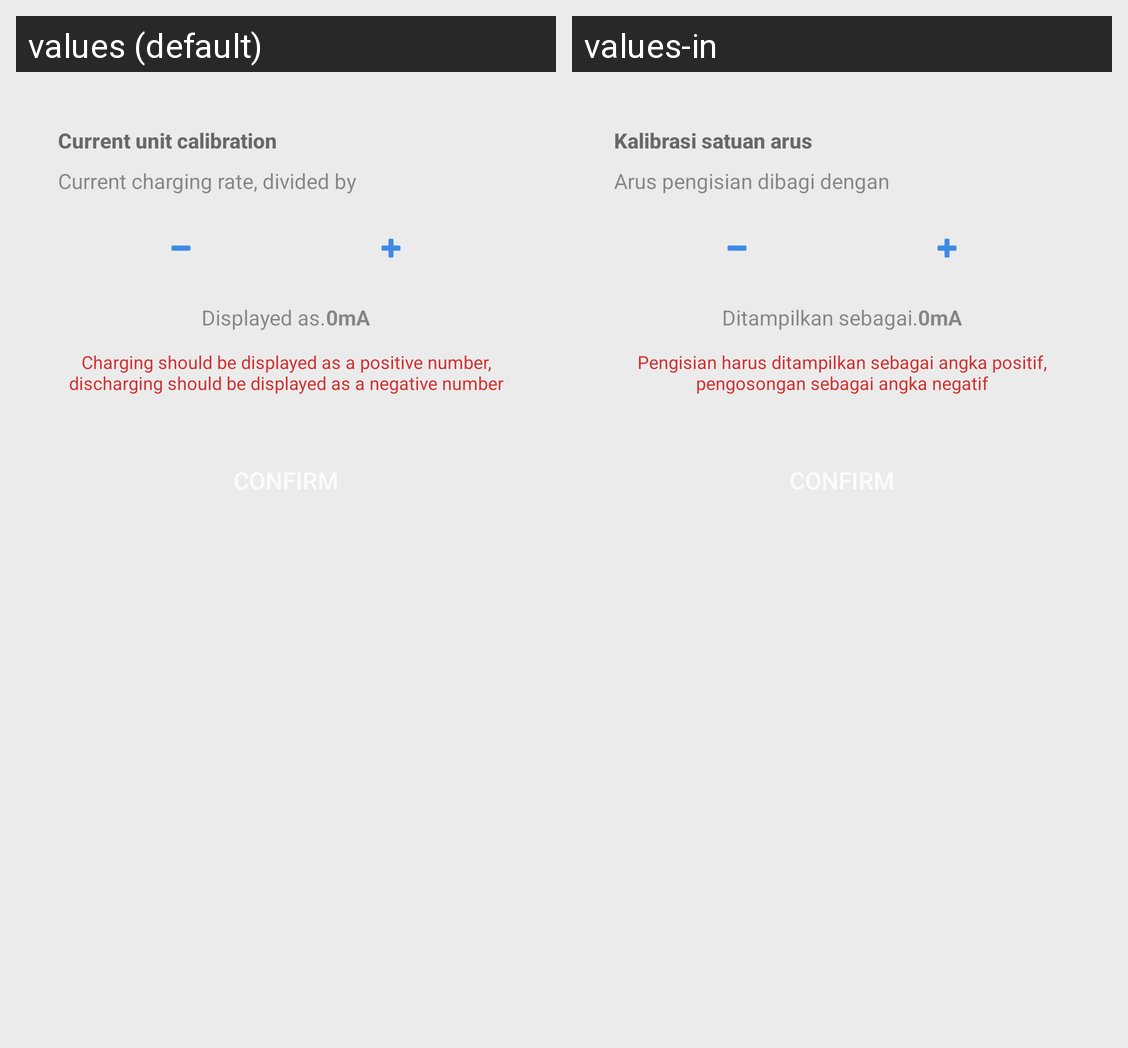

Locale-by-locale string values for the Android screen shown in this grid:
Android screen res/layout/dialog_electricity_unit.xml rendered under 2 locales, left to right: values (default), values-in. Device: Nexus 5 (rendered at 1080×1920; each locale shown at half size, 540×960, under a caption strip naming it); theme AppTheme.
Strings drawn on this screen, with the default value and each locale's value (text and hints the layout hard-codes, and strings that could not be matched under every locale, appear in the picture but are not listed):

electricity_unit_adj
  values: Current unit calibration
  values-in: Kalibrasi satuan arus

electricity_unit_adj_desc
  values: Current charging rate, divided by
  values-in: Arus pengisian dibagi dengan

electricity_unit_as
  values: Displayed as.
  values-in: Ditampilkan sebagai.

electricity_unit_adj_desc2
  values: Charging should be displayed as a positive number, discharging should be displayed as a negative number
  values-in: Pengisian harus ditampilkan sebagai angka positif, pengosongan sebagai angka negatif
